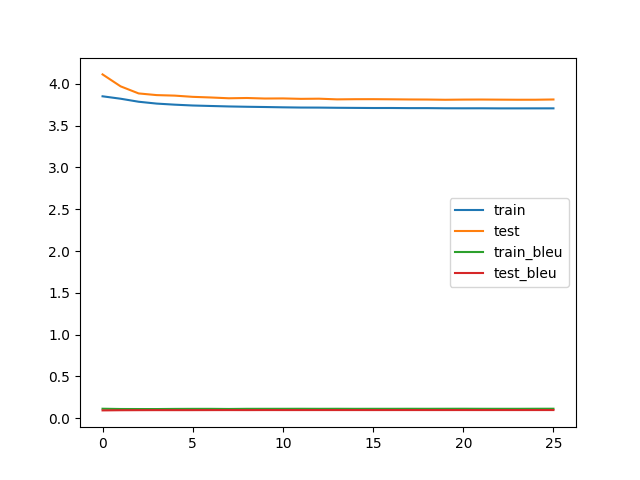

The file beside this chart, header and first rows:
train_loss, train_bleu, test_loss, test_bleu, save
3.852, 0.1132, 4.114, 0.0933, V
3.823, 0.11, 3.971, 0.09527, V
3.787, 0.1096, 3.886, 0.09604, V
3.764, 0.1094, 3.866, 0.09654, V
3.751, 0.1111, 3.86, 0.09635, V
3.741, 0.1119, 3.845, 0.09652, V
3.736, 0.112, 3.837, 0.09693, V
3.73, 0.1104, 3.828, 0.0972, V
3.726, 0.1122, 3.831, 0.09689, 
3.723, 0.1124, 3.825, 0.09737, V
3.72, 0.1125, 3.826, 0.09722, 
3.717, 0.1128, 3.821, 0.09722, V
3.716, 0.1123, 3.823, 0.09734, 
3.714, 0.1128, 3.815, 0.09731, V
3.713, 0.1122, 3.817, 0.09735, 
3.711, 0.1125, 3.817, 0.09724, 
3.712, 0.1124, 3.816, 0.09736, 
3.71, 0.1128, 3.814, 0.09743, V
3.71, 0.1125, 3.813, 0.0974, 
3.708, 0.1129, 3.81, 0.09735, V
3.708, 0.1133, 3.812, 0.09749, 
3.708, 0.1127, 3.813, 0.09728, 
3.707, 0.1125, 3.811, 0.09741, 
3.707, 0.1124, 3.81, 0.09733, 
3.707, 0.1131, 3.811, 0.09745, 
3.707, 0.1134, 3.814, 0.09748, 
